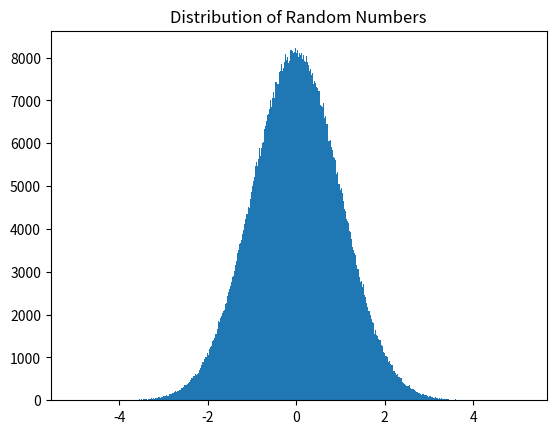

Here is the Python script that generated this plot:
import matplotlib.pyplot as plt
import numpy as np

#run the program: python3 histogram.py

#cria a lista vazia
y = []

#preenche a lista vazia com 100000 numeros aleatorios
for x in range(0,1000000):
	y.append(np.random.randn())

#cria um histograma com a frequencia dividida em 500 intervalos
plt.hist(y, 500)
plt.title('Distribution of Random Numbers')
plt.show()
